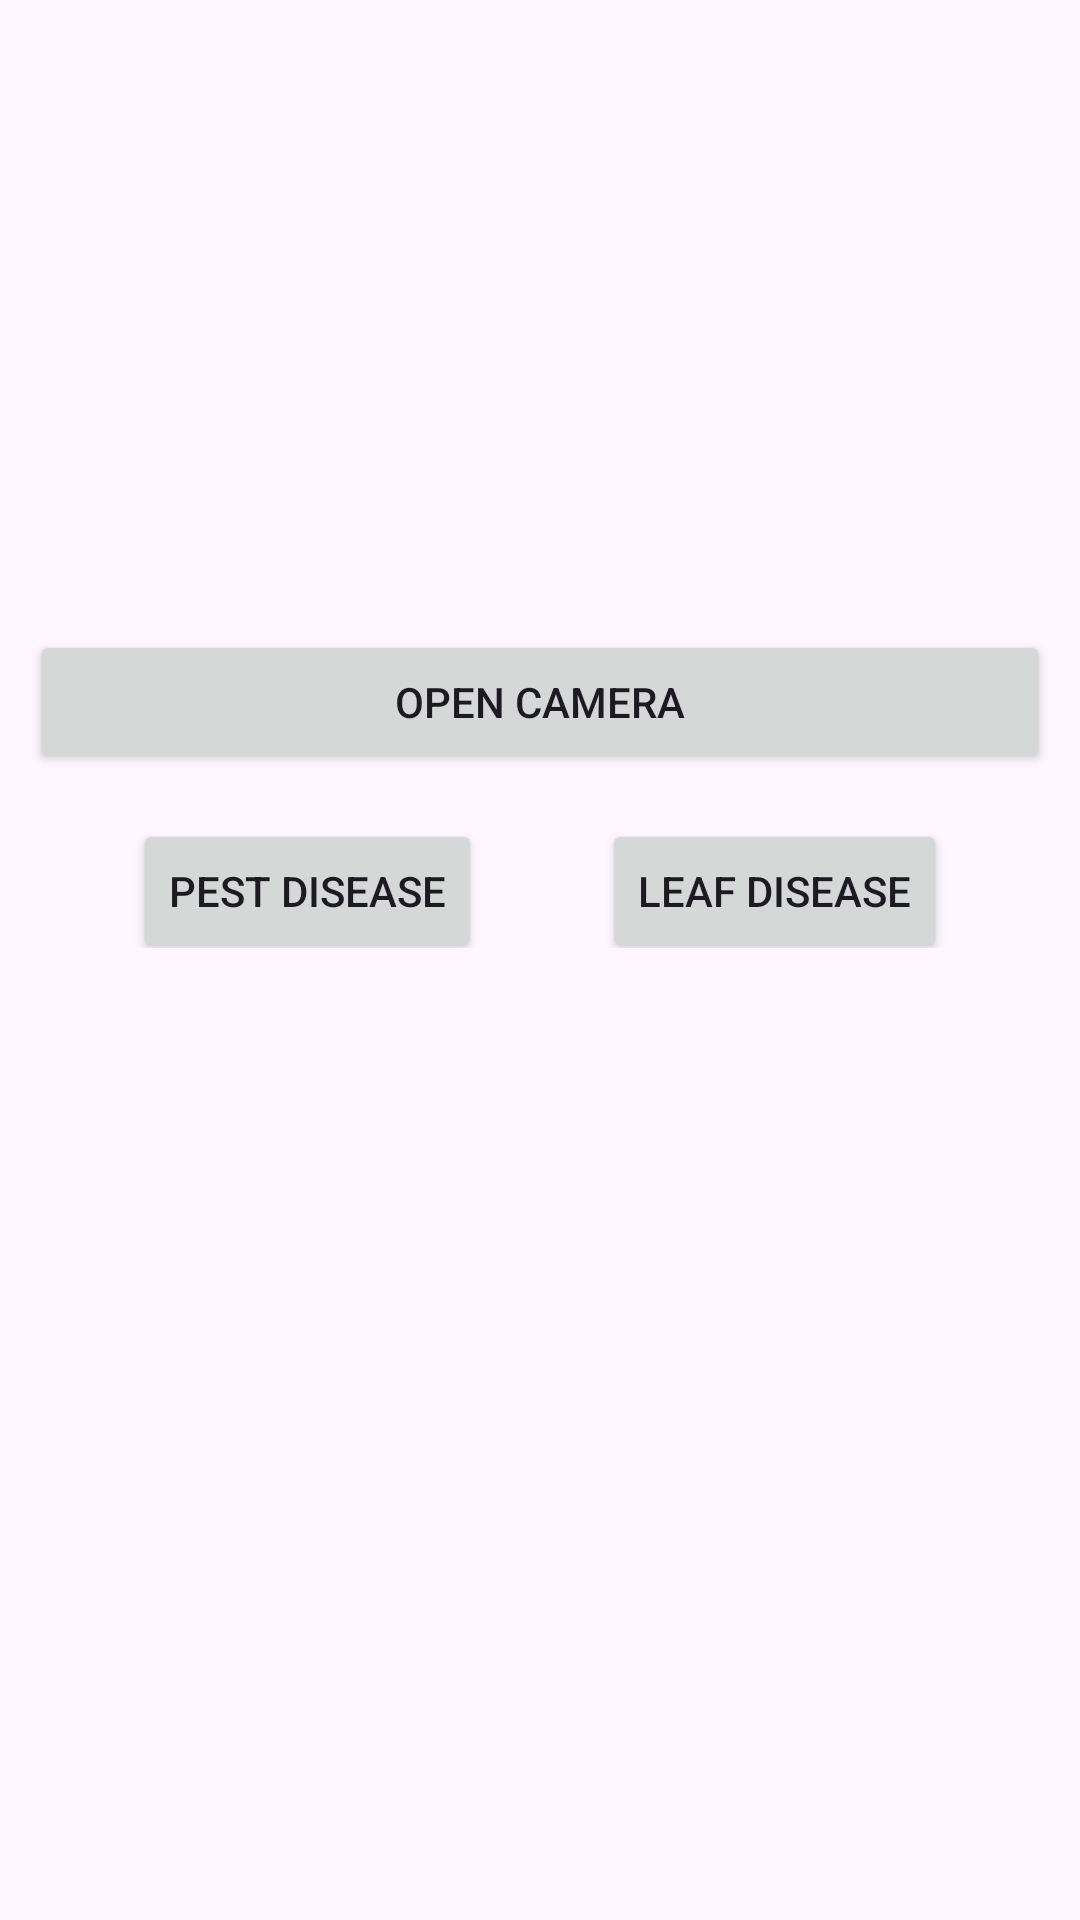

Produce the Android XML layout that renders to this screen, including the resource entries it uses.
<!-- AndroidManifest.xml: application theme Theme.MyFarm -->
<!-- res/layout/activity_main.xml -->
<?xml version="1.0" encoding="utf-8"?>
<LinearLayout xmlns:android="http://schemas.android.com/apk/res/android"
    xmlns:app="http://schemas.android.com/apk/res-auto"
    xmlns:tools="http://schemas.android.com/tools"
    android:layout_width="match_parent"
    android:layout_height="match_parent"
    android:orientation="vertical"
    tools:context=".MainActivity">

    <ImageView
        android:id="@+id/image_view"
        android:layout_width="match_parent"
        android:layout_height="200dp"
        android:layout_below="@id/camera_button"
        android:scaleType="fitCenter" />

    <LinearLayout
        android:layout_width="match_parent"
        android:layout_height="wrap_content"
        android:orientation="vertical"
        android:padding="10dp">

        <Button
            android:id="@+id/camera_button"
            android:layout_width="match_parent"
            android:layout_height="wrap_content"
            android:text="Open Camera" />

        <LinearLayout
            android:layout_width="match_parent"
            android:layout_height="match_parent"
            android:gravity="center"
            android:orientation="horizontal">

            <Button
                android:id="@+id/pest_disease"
                android:layout_width="wrap_content"
                android:layout_height="wrap_content"
                android:layout_marginTop="10dp"
                android:layout_marginRight="40dp"
                android:text="Pest Disease" />

            <Button
                android:id="@+id/leaf_disease"
                android:layout_width="wrap_content"
                android:layout_height="wrap_content"
                android:layout_marginTop="10dp"
                android:text="Leaf Disease" />
        </LinearLayout>

    </LinearLayout>

    <LinearLayout
        android:layout_width="match_parent"
        android:layout_height="match_parent"
        android:orientation="vertical"
        android:padding="20dp">

        <TextView
            android:id="@+id/name_disease"
            android:layout_width="match_parent"
            android:layout_height="wrap_content"
            android:textSize="20dp" />

        <TextView
            android:id="@+id/percent"
            android:layout_width="match_parent"
            android:layout_height="wrap_content"
            android:gravity="center"
            android:textSize="40dp" />
    </LinearLayout>


</LinearLayout>
<!-- resources referenced by this layout -->
<resources>
  <style name="Theme.MyFarm" parent="Base.Theme.MyFarm" />
  <style name="Base.Theme.MyFarm" parent="Theme.Material3.DayNight.NoActionBar">
          
          
      </style>
</resources>
